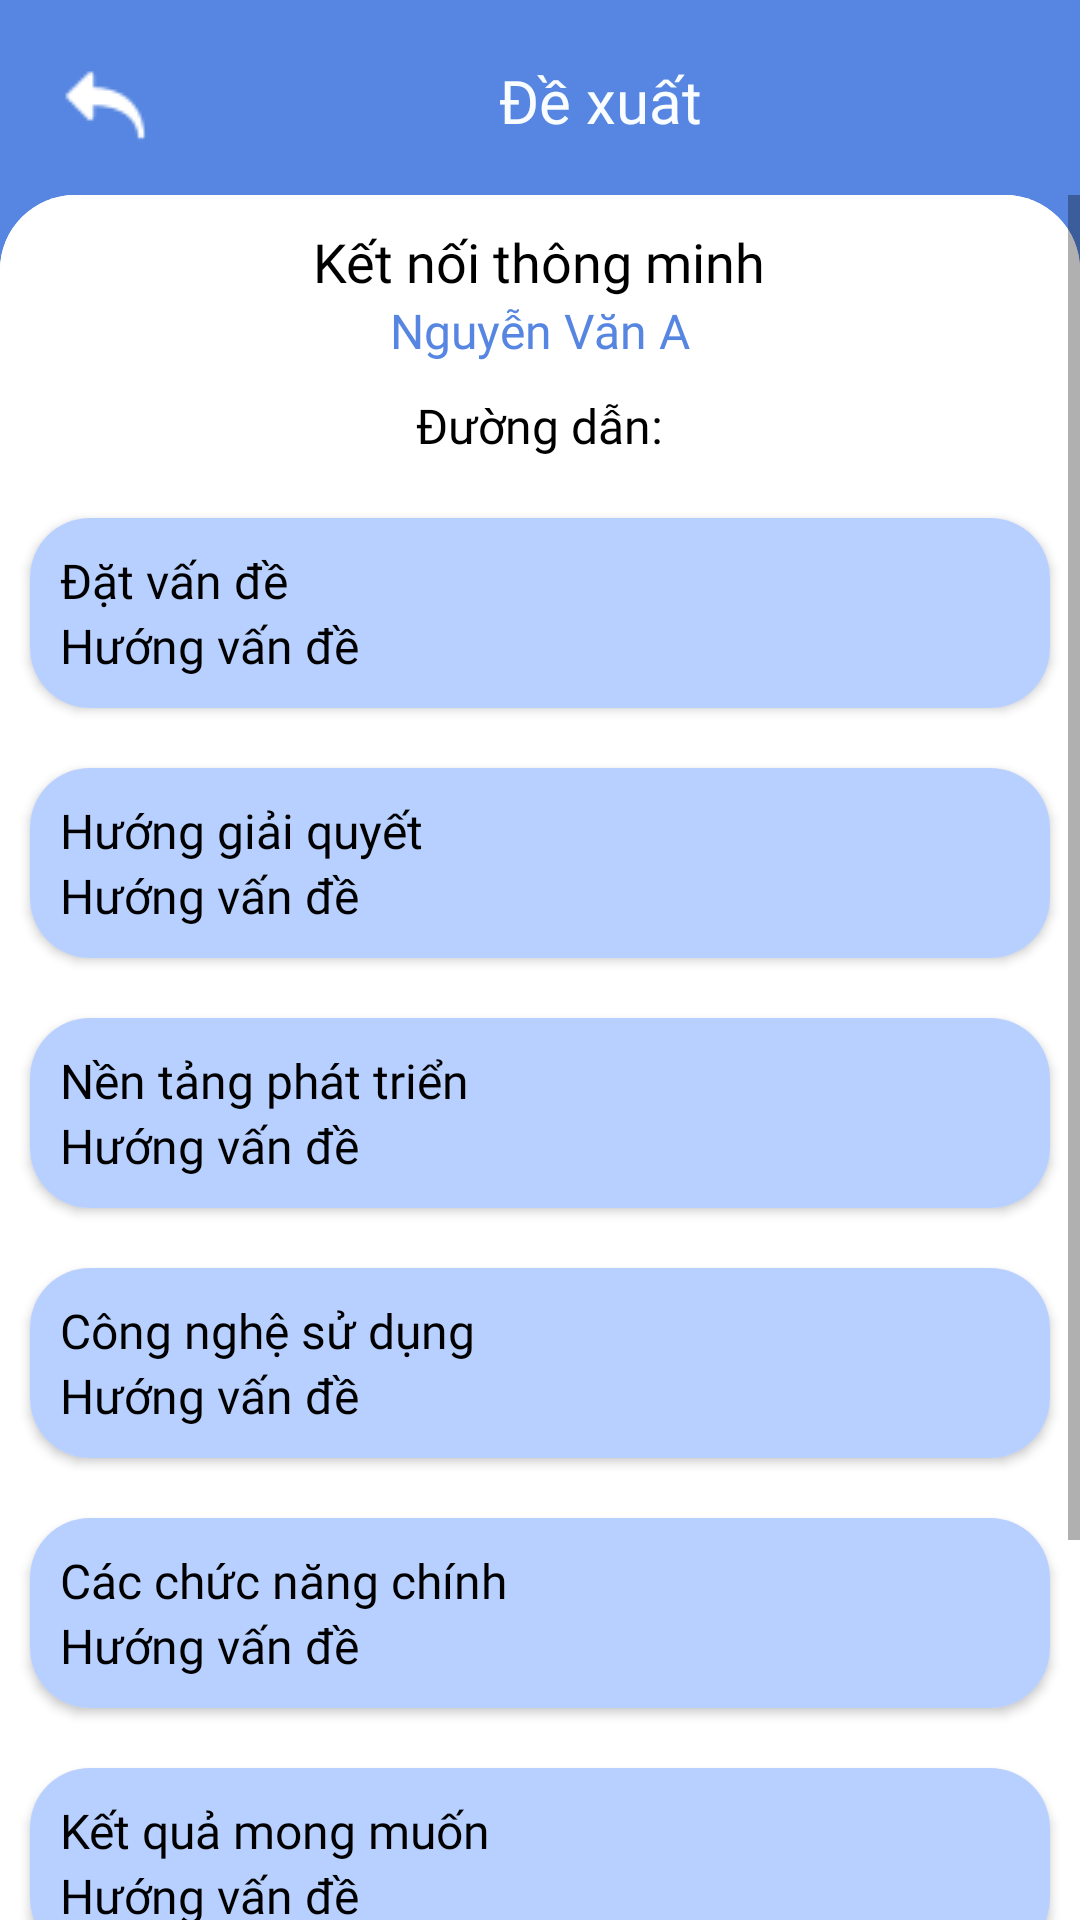

Produce the Android XML layout that renders to this screen, including the resource entries it uses.
<!-- AndroidManifest.xml: application theme Theme.QLDATN -->
<!-- res/layout/fragment_detail_suggest.xml -->
<?xml version="1.0" encoding="utf-8"?>
<androidx.constraintlayout.widget.ConstraintLayout xmlns:android="http://schemas.android.com/apk/res/android"
xmlns:tools="http://schemas.android.com/tools"
android:layout_width="match_parent"
android:layout_height="match_parent"
tools:context=".DetailSuggestFragment"
xmlns:app="http://schemas.android.com/apk/res-auto"
android:background="@color/df_blue">

<ImageView
    android:id="@+id/btn_dtsuggest_teacher_back"
    android:layout_width="wrap_content"
    android:layout_height="wrap_content"
    android:src="@drawable/ic_backarrow"
    app:layout_constraintTop_toTopOf="parent"
    app:layout_constraintLeft_toLeftOf="parent"
    android:layout_margin="20dp"
    />

<TextView
    android:id="@+id/tv_dtsuggest_teacher_title"
    android:layout_width="wrap_content"
    android:layout_height="wrap_content"
    android:text="Đề xuất"
    android:layout_gravity="center"
    style="@style/textBoldTitle"
    app:layout_constraintTop_toTopOf="parent"
    app:layout_constraintLeft_toLeftOf="parent"
    app:layout_constraintRight_toRightOf="parent"
    android:layout_marginTop="20dp"
    android:layout_marginLeft="40dp"
    android:textColor="@color/df_white"
    />
<ScrollView
    android:layout_width="match_parent"
    android:layout_height="match_parent"
    app:layout_constraintTop_toBottomOf="@id/tv_dtsuggest_teacher_title"
    app:layout_constraintLeft_toLeftOf="parent"
    android:background="@drawable/bg_linear"
    android:layout_marginTop="65dp">


    <LinearLayout
        android:layout_width="match_parent"
        android:layout_height="match_parent"
        android:background="@drawable/bg_linear"
        android:orientation="vertical"
        >

        <TextView
            android:id="@+id/tv_dtsuggest_teacher_projectname"
            android:layout_width="wrap_content"
            android:layout_height="wrap_content"
            android:layout_gravity="center"
            android:text="Kết nối thông minh"
            style="@style/textBold"
            android:textSize="18dp"
            android:textColor="@color/black"
            android:layout_marginTop="10dp"/>

        <TextView
            android:id="@+id/tv_dtsuggest_teacher_studentname"
            android:layout_width="wrap_content"
            android:layout_height="wrap_content"
            android:text="Nguyễn Văn A"
            style="@style/textBold"
            android:textSize="16dp"
            android:layout_gravity="center"
            android:textColor="@color/df_blue"
            />

        <TextView
            android:id="@+id/tv_dtsuggest_teacher_link"
            android:layout_width="wrap_content"
            android:layout_height="wrap_content"
            android:text="Đường dẫn:"
            style="@style/textSemi"
            android:textSize="16dp"
            android:layout_gravity="center"
            android:textColor="@color/black"
            android:layout_marginTop="10dp"
            />

        <androidx.cardview.widget.CardView
            android:layout_width="340dp"
            android:layout_height="wrap_content"
            android:layout_gravity="center"
            android:layout_marginTop="20dp"
            app:cardCornerRadius="20dp"

            >
            <LinearLayout
                android:layout_width="match_parent"
                android:layout_height="wrap_content"
                android:orientation="vertical"
                android:background="@color/_bg_small_blue"
                android:padding="10dp"
                >
                <TextView
                    android:layout_width="wrap_content"
                    android:layout_height="wrap_content"
                    android:text="Đặt vấn đề"
                    android:textColor="@color/black"
                    style="@style/textRegular"
                    />
                <TextView
                    android:id="@+id/tv_dtsuggest_teacher_quest"
                    android:layout_width="match_parent"
                    android:layout_height="match_parent"
                    android:text="Hướng vấn đề"
                    android:textColor="@color/black"
                    style="@style/textRegular"
                    />
            </LinearLayout>
        </androidx.cardview.widget.CardView>

        <androidx.cardview.widget.CardView
            android:layout_width="340dp"
            android:layout_height="wrap_content"
            android:layout_gravity="center"
            android:layout_marginTop="20dp"
            app:cardCornerRadius="20dp"

            >
            <LinearLayout
                android:layout_width="match_parent"
                android:layout_height="wrap_content"
                android:orientation="vertical"
                android:background="@color/_bg_small_blue"
                android:padding="10dp"
                >
                <TextView
                    android:layout_width="wrap_content"
                    android:layout_height="wrap_content"
                    android:text="Hướng giải quyết"
                    android:textColor="@color/black"
                    style="@style/textRegular"
                    />
                <TextView
                    android:id="@+id/tv_dtsuggest_teacher_solution"
                    android:layout_width="match_parent"
                    android:layout_height="match_parent"
                    android:text="Hướng vấn đề"
                    android:textColor="@color/black"
                    style="@style/textRegular"
                    />
            </LinearLayout>
        </androidx.cardview.widget.CardView>

        <androidx.cardview.widget.CardView
            android:layout_width="340dp"
            android:layout_height="wrap_content"
            android:layout_gravity="center"
            android:layout_marginTop="20dp"
            app:cardCornerRadius="20dp"

            >
            <LinearLayout
                android:layout_width="match_parent"
                android:layout_height="wrap_content"
                android:orientation="vertical"
                android:background="@color/_bg_small_blue"
                android:padding="10dp"
                >
                <TextView
                    android:layout_width="wrap_content"
                    android:layout_height="wrap_content"
                    android:text="Nền tảng phát triển"
                    android:textColor="@color/black"
                    style="@style/textRegular"
                    />
                <TextView
                    android:id="@+id/tv_dtsuggest_teacher_platform"
                    android:layout_width="match_parent"
                    android:layout_height="match_parent"
                    android:text="Hướng vấn đề"
                    android:textColor="@color/black"
                    style="@style/textRegular"
                    />
            </LinearLayout>
        </androidx.cardview.widget.CardView>

        <androidx.cardview.widget.CardView
            android:layout_width="340dp"
            android:layout_height="wrap_content"
            android:layout_gravity="center"
            android:layout_marginTop="20dp"
            app:cardCornerRadius="20dp"

            >
            <LinearLayout
                android:layout_width="match_parent"
                android:layout_height="wrap_content"
                android:orientation="vertical"
                android:background="@color/_bg_small_blue"
                android:padding="10dp"
                >
                <TextView
                    android:layout_width="wrap_content"
                    android:layout_height="wrap_content"
                    android:text="Công nghệ sử dụng"
                    android:textColor="@color/black"
                    style="@style/textRegular"
                    />
                <TextView
                    android:id="@+id/tv_dtsuggest_teacher_tech"
                    android:layout_width="match_parent"
                    android:layout_height="match_parent"
                    android:text="Hướng vấn đề"
                    android:textColor="@color/black"
                    style="@style/textRegular"
                    />
            </LinearLayout>
        </androidx.cardview.widget.CardView>

        <androidx.cardview.widget.CardView
            android:layout_width="340dp"
            android:layout_height="wrap_content"
            android:layout_gravity="center"
            android:layout_marginTop="20dp"
            app:cardCornerRadius="20dp"
            >
            <LinearLayout
                android:layout_width="match_parent"
                android:layout_height="wrap_content"
                android:orientation="vertical"
                android:background="@color/_bg_small_blue"
                android:padding="10dp"
                >
                <TextView
                    android:layout_width="wrap_content"
                    android:layout_height="wrap_content"
                    android:text="Các chức năng chính"
                    android:textColor="@color/black"
                    style="@style/textRegular"
                    />
                <TextView
                    android:id="@+id/tv_dtsuggest_teacher_func"
                    android:layout_width="match_parent"
                    android:layout_height="match_parent"
                    android:text="Hướng vấn đề"
                    android:textColor="@color/black"
                    style="@style/textRegular"
                    />
            </LinearLayout>
        </androidx.cardview.widget.CardView>

        <androidx.cardview.widget.CardView
            android:layout_width="340dp"
            android:layout_height="wrap_content"
            android:layout_gravity="center"
            android:layout_marginTop="20dp"
            app:cardCornerRadius="20dp"
            >
            <LinearLayout
                android:layout_width="match_parent"
                android:layout_height="wrap_content"
                android:orientation="vertical"
                android:background="@color/_bg_small_blue"
                android:padding="10dp"
                >
                <TextView
                    android:layout_width="wrap_content"
                    android:layout_height="wrap_content"
                    android:text="Kết quả mong muốn"
                    android:textColor="@color/black"
                    style="@style/textRegular"
                    />
                <TextView
                    android:id="@+id/tv_dtsuggest_teacher_result"
                    android:layout_width="match_parent"
                    android:layout_height="match_parent"
                    android:text="Hướng vấn đề"
                    android:textColor="@color/black"
                    style="@style/textRegular"
                    />
            </LinearLayout>
        </androidx.cardview.widget.CardView>

        <LinearLayout
            android:layout_width="match_parent"
            android:layout_height="wrap_content"
            android:orientation="horizontal"
            android:gravity="center"
            android:layout_marginTop="20dp"
            android:layout_marginBottom="80dp">
            <ImageView
                android:id="@+id/btn_dtsuggest_teacher_cancel"
                android:layout_width="50dp"
                android:layout_height="50dp"
                android:src="@drawable/btn_cancel"
                />
            <ImageView
                android:id="@+id/btn_dtsuggest_teacher_accept"
                android:layout_width="50dp"
                android:layout_height="50dp"
                android:src="@drawable/btn_accept"
                android:layout_marginLeft="20dp"/>
        </LinearLayout>

    </LinearLayout>
</ScrollView>

</androidx.constraintlayout.widget.ConstraintLayout>
<!-- resources referenced by this layout -->
<resources>
  <color name="_bg_small_blue">#B8D0FF</color>
  <color name="black">#FF000000</color>
  <color name="df_blue">#5686E1</color>
  <color name="df_white">#F9FDFF</color>
  <!-- drawable bg_linear (drawable) -->
  <shape
      xmlns:android="http://schemas.android.com/apk/res/android">
      <solid
          android:color="#FFFFFF">
      </solid>
      <corners
          android:topLeftRadius="25dp"
          android:topRightRadius="25dp"
          >
      </corners>
  </shape>
  <!-- drawable btn_accept: png bitmap (drawable, 1342 bytes) -->
  <!-- drawable btn_cancel: png bitmap (drawable, 1370 bytes) -->
  <!-- drawable ic_backarrow: png bitmap (drawable-v24, 490 bytes) -->
  <style name="textBold">
          <item name="android:fontFamily">@font/inter_bold</item>
          <item name="android:textColor">#3B5C7E</item>
      </style>
  <style name="textBoldTitle">
          <item name="android:fontFamily">@font/inter_bold</item>
          <item name="android:textSize">20sp</item>
      </style>
  <style name="textRegular">
          <item name="android:textSize">16sp</item>
          <item name="android:fontFamily">@font/anek</item>
          <item name="android:textColor">@color/black</item>
      </style>
  <style name="textSemi">
          <item name="android:fontFamily">@font/anek_medium</item>
          <item name="android:textColor">#3B5C7E</item>
      </style>
  <style name="Theme.QLDATN" parent="Theme.MaterialComponents.DayNight.NoActionBar">
          
          <item name="colorPrimary">@color/purple_500</item>
          <item name="colorPrimaryVariant">@color/purple_700</item>
          <item name="colorOnPrimary">@color/white</item>
          
          <item name="colorSecondary">@color/teal_200</item>
          <item name="colorSecondaryVariant">@color/teal_700</item>
          <item name="colorOnSecondary">@color/black</item>
          
          <item name="android:statusBarColor" tools:targetApi="l">?attr/colorPrimaryVariant</item>
          
      </style>
  <color name="purple_500">#FF6200EE</color>
  <color name="purple_700">#FF3700B3</color>
  <color name="white">#FFFFFFFF</color>
  <color name="teal_200">#FF03DAC5</color>
  <color name="teal_700">#FF018786</color>
</resources>
